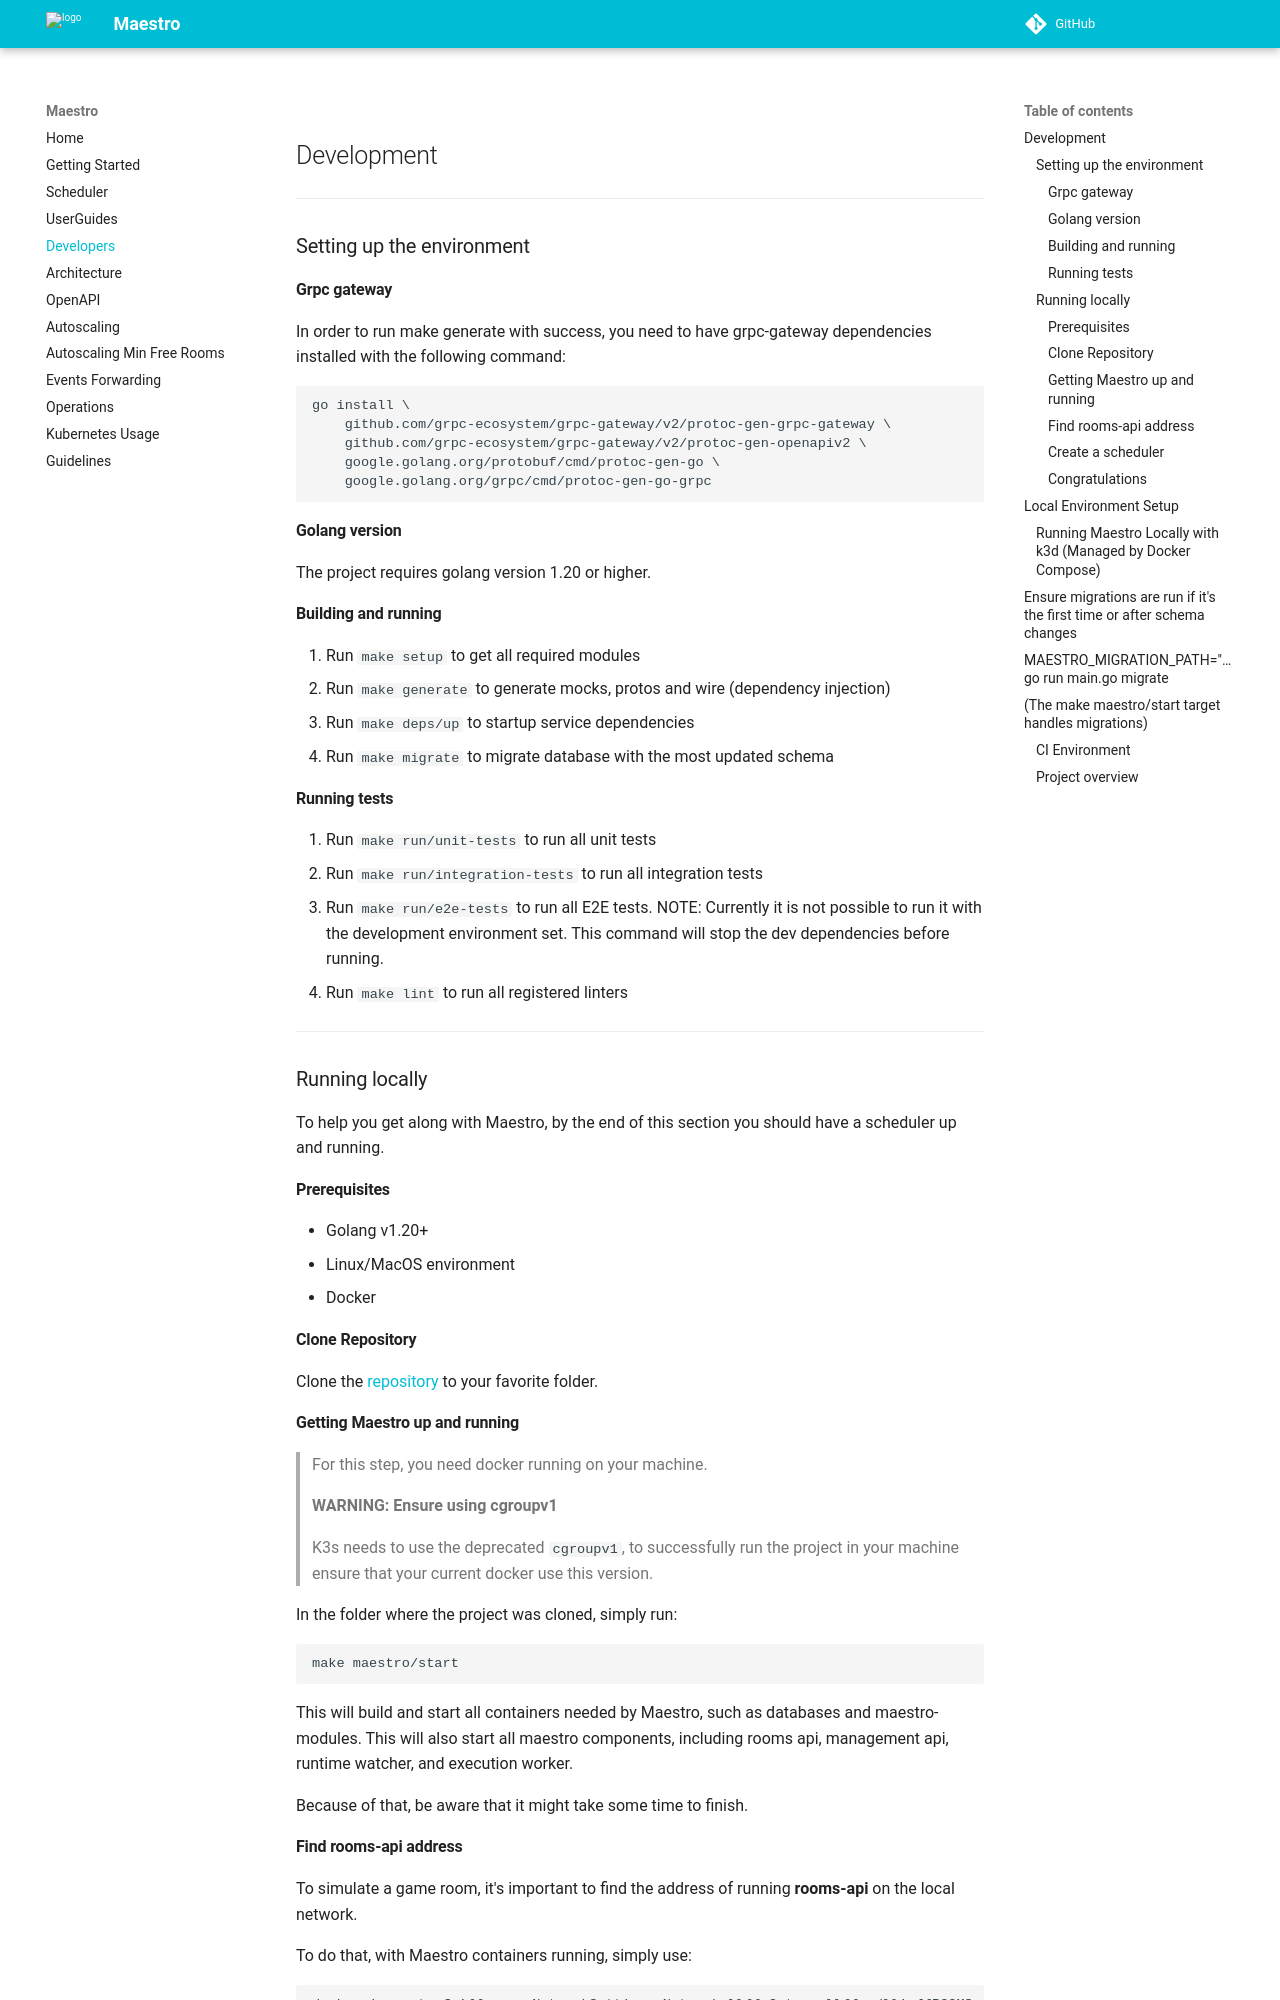

repository: topfreegames/maestro · page: tutorials/Development/index.html · generator: mkdocs

## Development

-----

### Setting up the environment 

#### Grpc gateway
In order to run make generate with success, you need to have grpc-gateway dependencies installed with the following command:
```shell
go install \
    github.com/grpc-ecosystem/grpc-gateway/v2/protoc-gen-grpc-gateway \
    github.com/grpc-ecosystem/grpc-gateway/v2/protoc-gen-openapiv2 \
    google.golang.org/protobuf/cmd/protoc-gen-go \
    google.golang.org/grpc/cmd/protoc-gen-go-grpc
```

#### Golang version
The project requires golang version 1.20 or higher.

#### Building and running
1. Run `make setup` to get all required modules
2. Run `make generate` to generate mocks, protos and wire (dependency injection)
3. Run `make deps/up` to startup service dependencies
4. Run `make migrate` to migrate database with the most updated schema

#### Running tests

1. Run `make run/unit-tests` to run all unit tests
2. Run `make run/integration-tests` to run all integration tests
3. Run `make run/e2e-tests` to run all E2E tests. NOTE: Currently it is not
   possible to run it with the development environment set. This command will
   stop the dev dependencies before running.
4. Run `make lint` to run all registered linters

---

### Running locally

To help you get along with Maestro, by the end of this section you should have a scheduler up and running.

#### Prerequisites
- Golang v1.20+
- Linux/MacOS environment
- Docker

#### Clone Repository
Clone the [repository](https://github.com/topfreegames/maestro) to your favorite folder.

#### Getting Maestro up and running
> For this step, you need docker running on your machine.

> **WARNING: Ensure using cgroupv1**
>
> K3s needs to use the deprecated `cgroupv1`, to successfully run the project in your machine ensure that your current docker use this version.


In the folder where the project was cloned, simply run:

```shell
make maestro/start
```

This will build and start all containers needed by Maestro, such as databases and maestro-modules. This will also start
all maestro components, including rooms api, management api, runtime watcher, and execution worker.

Because of that, be aware that it might take some time to finish.

#### Find rooms-api address
To simulate a game room, it's important to find the address of running **rooms-api** on the local network.

To do that, with Maestro containers running, simply use:

```shell
docker inspect -f '{{range.NetworkSettings.Networks}}{{.Gateway}}{{end}}' {{ROOMS_API_CONTAINER_NAME}}
```

This command should give you an IP address.
This IP is important because the game rooms will use it to communicate their status.
